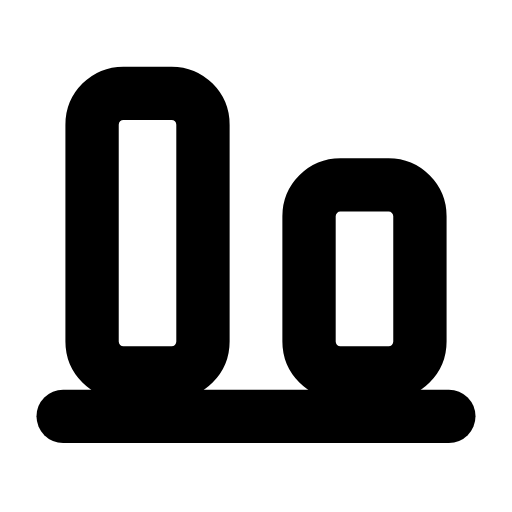
t = 0.00 s
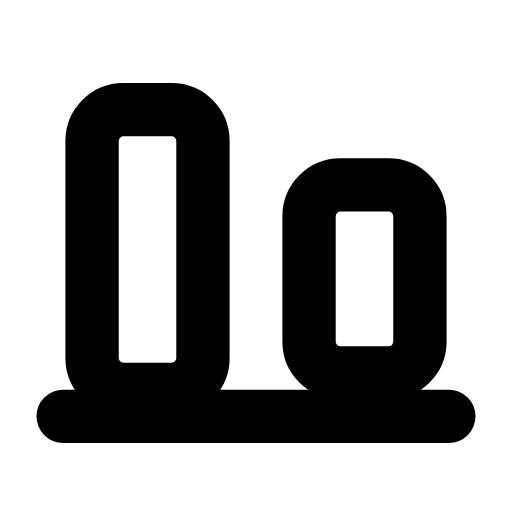
t = 0.27 s
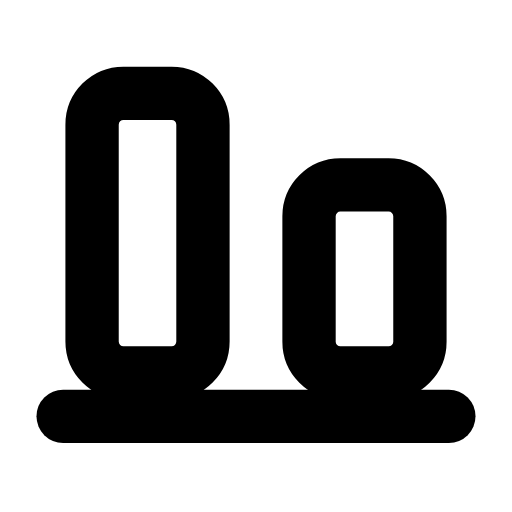
t = 0.57 s
t = 0.83 s: frame unchanged from t = 0.00 s, image omitted
t = 1.13 s: frame unchanged from t = 0.00 s, image omitted
t = 1.42 s: frame unchanged from t = 0.00 s, image omitted

The animated SVG that drew these frames (rendered in a browser with its animation timeline set to each time). Animation: 2 SMIL elements (animateTransform=2); one cycle of 1.70 s, repeats indefinitely.

<svg xmlns="http://www.w3.org/2000/svg" width="24" height="24" viewBox="0 0 24 24" fill="none"><g transform="translate(-1.56 -2.407) scale(1.13)"><line stroke="currentColor" stroke-width="2.212" stroke-linecap="round" stroke-linejoin="round" fill="none" x1="4" x2="20" y1="19.4" y2="19.4"></line><rect stroke="currentColor" stroke-width="2.212" stroke-linecap="round" stroke-linejoin="round" fill="none" x="5.2" y="6" width="4.6" height="11.6" rx="1.3"><animateTransform attributeName="transform" type="translate" values="0 0;0 0;0 0.7;0 0;0 0;0 0;0 0;0 0.7;0 0;0 0;0 0" keyTimes="0;0.117;0.198;0.27;0.45;0.6;0.72;0.768;0.822;0.9;1" dur="1.7s" repeatCount="indefinite" calcMode="spline" keySplines="0.16 1 0.3 1;0.16 1 0.3 1;0.16 1 0.3 1;0.16 1 0.3 1;0.16 1 0.3 1;0.16 1 0.3 1;0.16 1 0.3 1;0.16 1 0.3 1;0.16 1 0.3 1;0.16 1 0.3 1"/></rect><rect stroke="currentColor" stroke-width="2.212" stroke-linecap="round" stroke-linejoin="round" fill="none" x="14.2" y="9.8" width="4.6" height="7.8" rx="1.3"><animateTransform attributeName="transform" type="translate" values="0 0;0 0;0 0.7;0 0;0 0;0 0;0 0;0 0.7;0 0;0 0;0 0" keyTimes="0;0.198;0.279;0.351;0.45;0.6;0.666;0.714;0.768;0.9;1" dur="1.7s" repeatCount="indefinite" calcMode="spline" keySplines="0.16 1 0.3 1;0.16 1 0.3 1;0.16 1 0.3 1;0.16 1 0.3 1;0.16 1 0.3 1;0.16 1 0.3 1;0.16 1 0.3 1;0.16 1 0.3 1;0.16 1 0.3 1;0.16 1 0.3 1"/></rect></g></svg>
